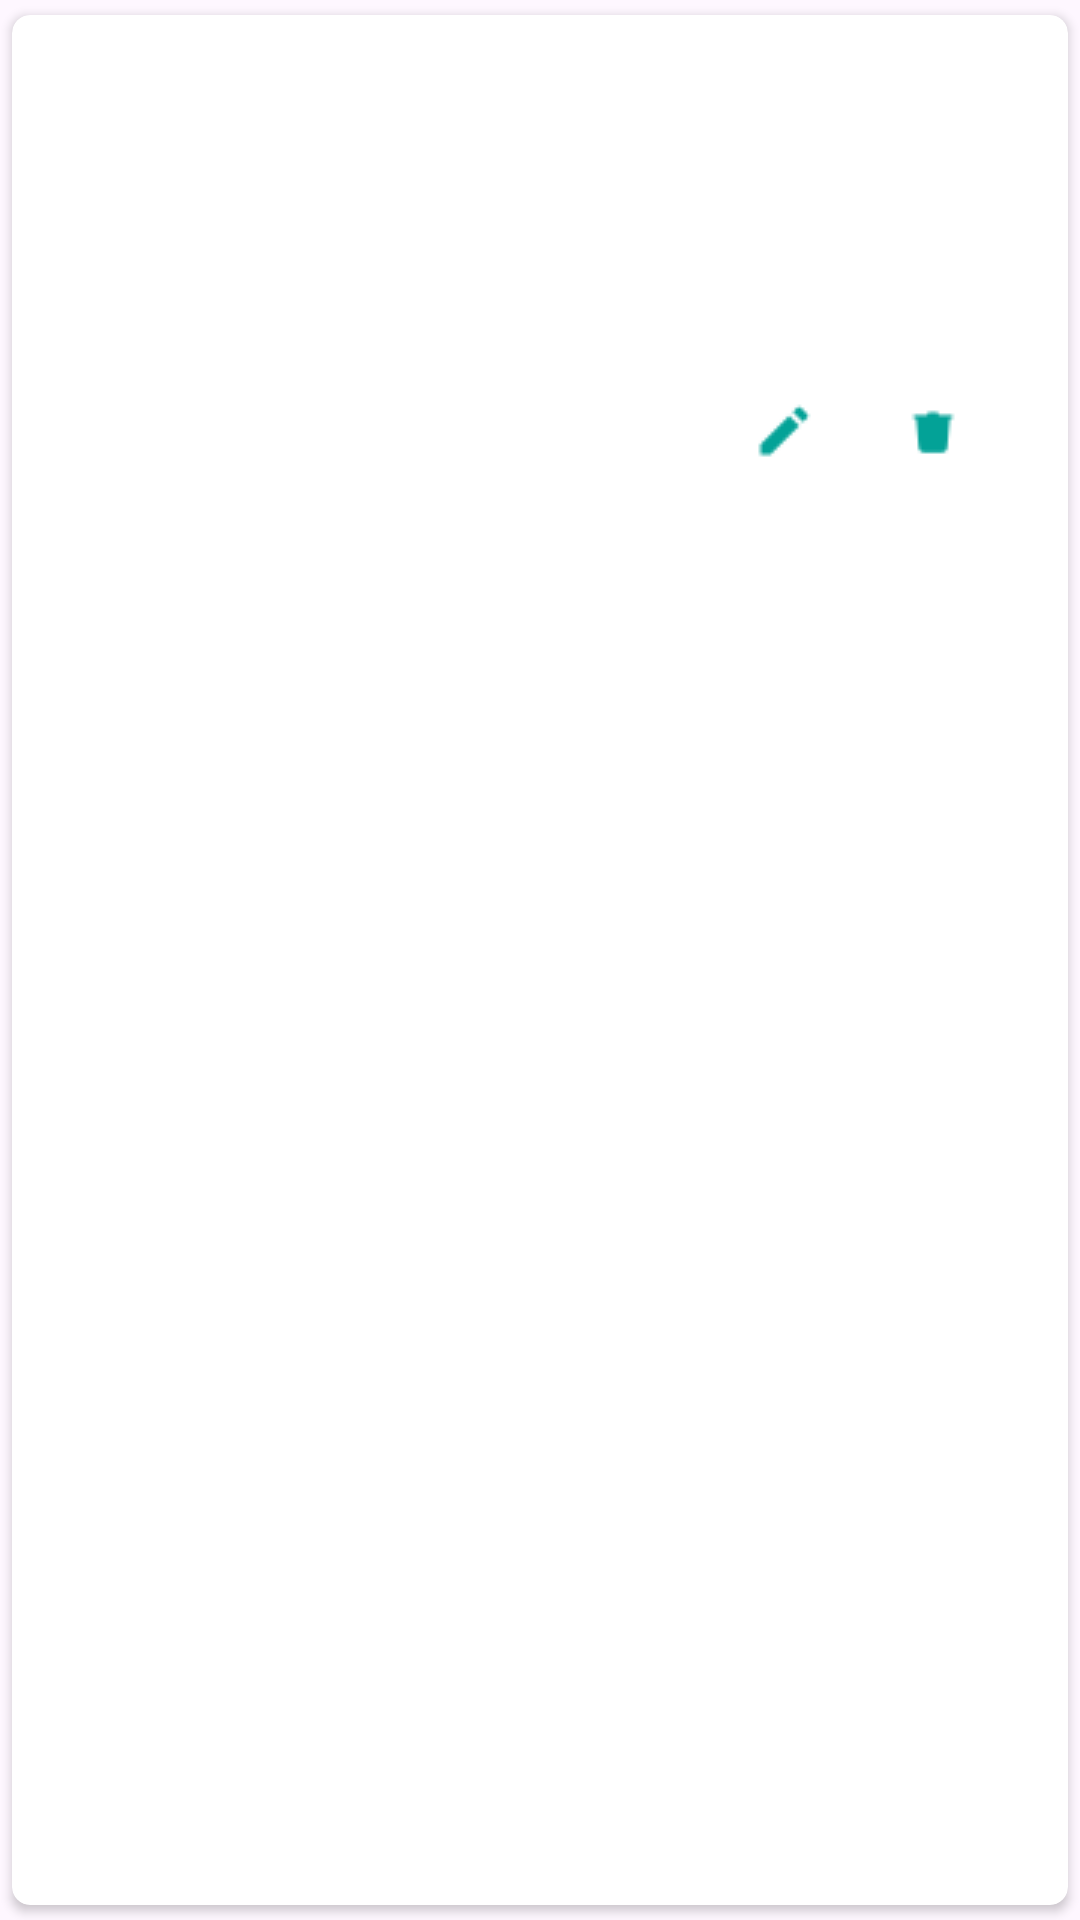

Reconstruct the res/layout file that produces this screen, plus the resources it refers to.
<!-- AndroidManifest.xml: application theme Theme.WI -->
<!-- res/layout/admin_view_faq.xml -->
<?xml version="1.0" encoding="utf-8"?>
<androidx.cardview.widget.CardView xmlns:android="http://schemas.android.com/apk/res/android"
    android:layout_width="match_parent"
    android:layout_height="wrap_content"
    xmlns:app="http://schemas.android.com/apk/res-auto"
    app:cardCornerRadius="6dp"
    android:elevation="6dp"
    app:cardUseCompatPadding="true"
    android:clickable="false"
    android:focusable="false"
    android:id="@+id/cardView">

    <RelativeLayout
        android:layout_width="match_parent"
        android:layout_height="wrap_content"
        android:padding="15dp">

        <TextView
            android:id="@+id/showQuestion"
            android:layout_width="match_parent"
            android:layout_height="wrap_content"
            android:layout_marginStart="10dp"
            android:layout_marginTop="10dp"
            android:layout_marginEnd="10dp"
            android:layout_marginBottom="10dp"
            android:fontFamily="@font/bree_serif"
            android:textColor="@color/black"
            android:textSize="20sp"
            android:textStyle="bold" />

        <TextView
            android:id="@+id/showAnswer"
            android:layout_width="match_parent"
            android:layout_height="wrap_content"
            android:layout_below="@id/showQuestion"
            android:fontFamily="@font/bree_serif"
            android:layout_marginStart="10dp"
            android:layout_marginTop="10dp"
            android:layout_marginEnd="10dp"
            android:layout_marginBottom="10dp"
            android:textColor="@color/black"
            android:textSize="20sp" />

        <LinearLayout
            android:layout_width="match_parent"
            android:layout_height="wrap_content"
            android:layout_below="@id/showAnswer"
            android:gravity="end"
            android:orientation="horizontal">

            <ImageButton
                android:id="@+id/editFAQBtn"
                android:layout_width="40dp"
                android:layout_height="40dp"
                android:layout_below="@id/showAnswer"
                android:layout_marginTop="10dp"
                android:layout_marginEnd="10dp"
                android:background="@android:color/transparent"
                app:srcCompat="@drawable/edit" />

            <ImageButton
                android:id="@+id/deleteFAQBtn"
                android:layout_width="40dp"
                android:layout_height="40dp"
                android:layout_below="@id/showAnswer"
                android:layout_marginTop="10dp"
                android:layout_marginEnd="10dp"
                android:layout_toEndOf="@id/editFAQBtn"
                android:background="@android:color/transparent"
                app:srcCompat="@drawable/delete" />

        </LinearLayout>
    </RelativeLayout>

</androidx.cardview.widget.CardView>
<!-- resources referenced by this layout -->
<resources>
  <color name="black">#FF000000</color>
  <!-- drawable delete: png bitmap (drawable, 288 bytes) -->
  <!-- drawable edit: png bitmap (drawable, 247 bytes) -->
  <style name="Theme.WI" parent="Base.Theme.WI" />
  <style name="Base.Theme.WI" parent="Theme.Material3.DayNight.NoActionBar">
          
          
      </style>
</resources>
